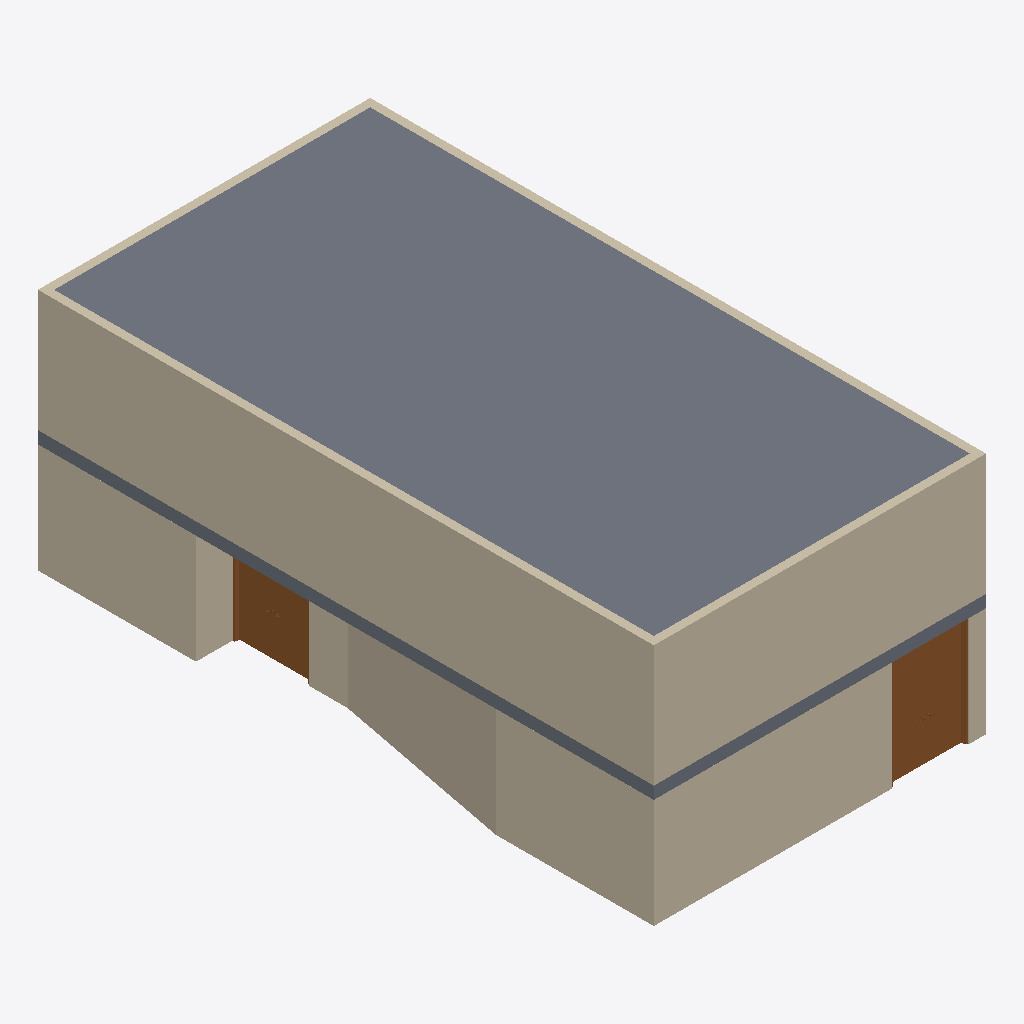
Isometric view of an IFC building model (IFC-SPF (STEP), schema IFC4X3, length unit millimetre), seen from the south-west, elements coloured by IFC class: 12 walls (beige), 2 slabs (grey), 2 doors (brown).
Extent 8.2 m × 15.2 m × 6.0 m (x, y, z). Storeys (3): L1 at 0.00 m; L2 at 3.00 m; L3 at 6.00 m. Elements (21): 14 IfcWall, 5 IfcDoor, 2 IfcSlab.

HEADER;
FILE_DESCRIPTION(('ViewDefinition [CoordinationView]','RevitIdentifiers [ContentGUID: cbb0ae2e-6350-4225-8ca4-af668662c38d, VersionGUID: 7fd5c3c3-008a-408f-b341-5ee301545611, NumberOfSaves: 25]','CoordinateReference [CoordinateBase: Shared Coordinates]'),'2;1');
FILE_NAME('02-00-019.ifc','2026-01-19T15:57:20+01:00',(''),(''),'ODA SDAI 24.6','Autodesk Revit 24.3.30.11 (ENU) - IFC 24.3.30.11','');
FILE_SCHEMA(('IFC4X3'));
ENDSEC;
DATA;
#27=IFCPROJECT('3BiAukOr129OoahsPvdJnz',#18,'Project Number',$,$,'Project Name','Project Status',(#22),#22959);
#46=IFCSITE('3BiAukOr129OoahsPvdJn$',#18,'Default',$,$,#45,$,$,.ELEMENT.,(42,21,31,401672),(-71,-3,-24,-345703),0.0,$,$);
#32=IFCBUILDING('3BiAukOr129OoahsPvdJny',#18,'Building Name',$,$,#30,$,'Building Name',.ELEMENT.,$,$,#31);
#35=IFCBUILDINGSTOREY('2JF4e6axWHqu3u0C1FZlmi',#18,'L1',$,'Level:8mm Head',#34,$,'L1',.ELEMENT.,0.0);
#39=IFCBUILDINGSTOREY('1ZGO8hrFCHqw0v0026FpFv',#18,'L2',$,'Level:8mm Head',#38,$,'L2',.ELEMENT.,3000.0);
#43=IFCBUILDINGSTOREY('0yUr6Ya6H9KQRXLG$IA4hu',#18,'L3',$,'Level:8mm Head',#42,$,'L3',.ELEMENT.,6000.0);
#11711=IFCSLAB('0yUr6Ya6H9KQRXLG$IA4js',#18,'Floor:Generic - 12":1612032',$,'Floor:Generic - 12"',#11701,#11710,'1612032',.FLOOR.);
#3605=IFCWALL('0yUr6Ya6H9KQRXLG$IA5mv',#18,'Basic Wall:Generic - 200mm:1609295',$,'Basic Wall:Generic - 200mm',#3593,#3604,'1609295',.NOTDEFINED.);
#3627=IFCWALL('0yUr6Ya6H9KQRXLG$IA5pq',#18,'Basic Wall:Generic - 200mm:1609346',$,'Basic Wall:Generic - 200mm',#3615,#3626,'1609346',.NOTDEFINED.);
#172=IFCWALL('0yUr6Ya6H9KQRXLG$IA5iw',#18,'Basic Wall:Generic - 200mm:1608012',$,'Basic Wall:Generic - 200mm',#148,#171,'1608012',.NOTDEFINED.);
#208=IFCWALL('0yUr6Ya6H9KQRXLG$IA5lV',#18,'Basic Wall:Generic - 200mm:1608105',$,'Basic Wall:Generic - 200mm',#182,#207,'1608105',.NOTDEFINED.);
#387=IFCWALL('0yUr6Ya6H9KQRXLG$IA5ZZ',#18,'Basic Wall:Generic - 200mm:1608341',$,'Basic Wall:Generic - 200mm',#364,#386,'1608341',.NOTDEFINED.);
#246=IFCWALL('0yUr6Ya6H9KQRXLG$IA5kB',#18,'Basic Wall:Generic - 200mm:1608189',$,'Basic Wall:Generic - 200mm',#219,#245,'1608189',.NOTDEFINED.);
#3547=IFCSLAB('0yUr6Ya6H9KQRXLG$IA5yD',#18,'Floor:Generic - 12":1609083',$,'Floor:Generic - 12"',#3534,#3546,'1609083',.FLOOR.);
#22800=IFCDOOR('0yUr6Ya6H9KQRXLG$IA4$a',#18,'M_Door-Passage-Double-Flush:1800 x 2100mm:1613202',$,'M_Door-Passage-Double-Flush:1800 x 2100mm',#22954,#22796,'1613202',3100.0,1899.9999999999995,.DOOR.,$,$);
#3522=IFCDOOR('0yUr6Ya6H9KQRXLG$IA5Yb',#18,'M_Door-Passage-Double-Flush:1800 x 2100mm:1608403',$,'M_Door-Passage-Double-Flush:1800 x 2100mm',#22908,#3518,'1608403',3100.0,1899.999999999999,.DOOR.,$,$);
#3649=IFCWALL('0yUr6Ya6H9KQRXLG$IA5p9',#18,'Basic Wall:Generic - 200mm:1609407',$,'Basic Wall:Generic - 200mm',#3637,#3648,'1609407',.NOTDEFINED.);
#354=IFCWALL('0yUr6Ya6H9KQRXLG$IA5WU',#18,'Basic Wall:Generic - 200mm:1608296',$,'Basic Wall:Generic - 200mm',#330,#353,'1608296',.NOTDEFINED.);
#3582=IFCWALL('0yUr6Ya6H9KQRXLG$IA5nd',#18,'Basic Wall:Generic - 200mm:1609233',$,'Basic Wall:Generic - 200mm',#3570,#3581,'1609233',.NOTDEFINED.);
#320=IFCWALL('0yUr6Ya6H9KQRXLG$IA5XO',#18,'Basic Wall:Generic - 200mm:1608238',$,'Basic Wall:Generic - 200mm',#256,#319,'1608238',.NOTDEFINED.);
#138=IFCWALL('0yUr6Ya6H9KQRXLG$IA5jn',#18,'Basic Wall:Generic - 200mm:1607943',$,'Basic Wall:Generic - 200mm',#114,#137,'1607943',.NOTDEFINED.);
#90=IFCWALL('0yUr6Ya6H9KQRXLG$IA5hH',#18,'Basic Wall:Generic - 200mm:1607847',$,'Basic Wall:Generic - 200mm',#61,#89,'1607847',.NOTDEFINED.);
ENDSEC;
